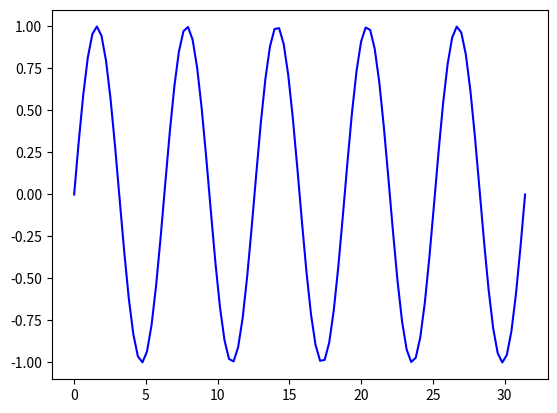

Write Python code to recreate this figure.
import matplotlib.pyplot as plt
import numpy as np
  
x = np.linspace(0, 10*np.pi, 100)
y = np.sin(x)
  
plt.ion()
fig = plt.figure()
ax = fig.add_subplot(111)
line1, = ax.plot(x, y, 'b-')
  
for phase in np.linspace(0, 10*np.pi, 100):
    fig.canvas.draw()
    fig.canvas.flush_events()